Image classification data set "augmented_synth_line" (psykodan/aiPrint-Data-Creation on GitHub). Class labels (3): good, over-printed, under-printed.

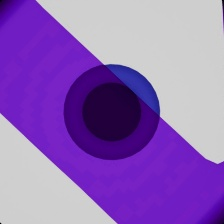
Label: good

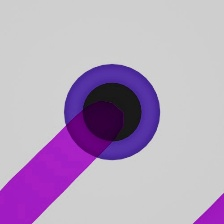
Label: under-printed

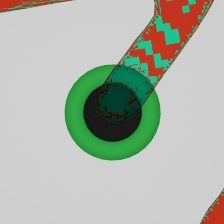
Label: under-printed

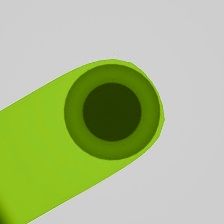
Label: over-printed

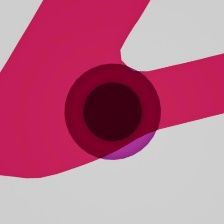
Label: over-printed

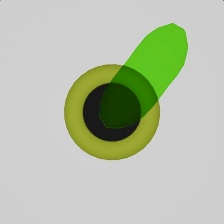
Label: good
